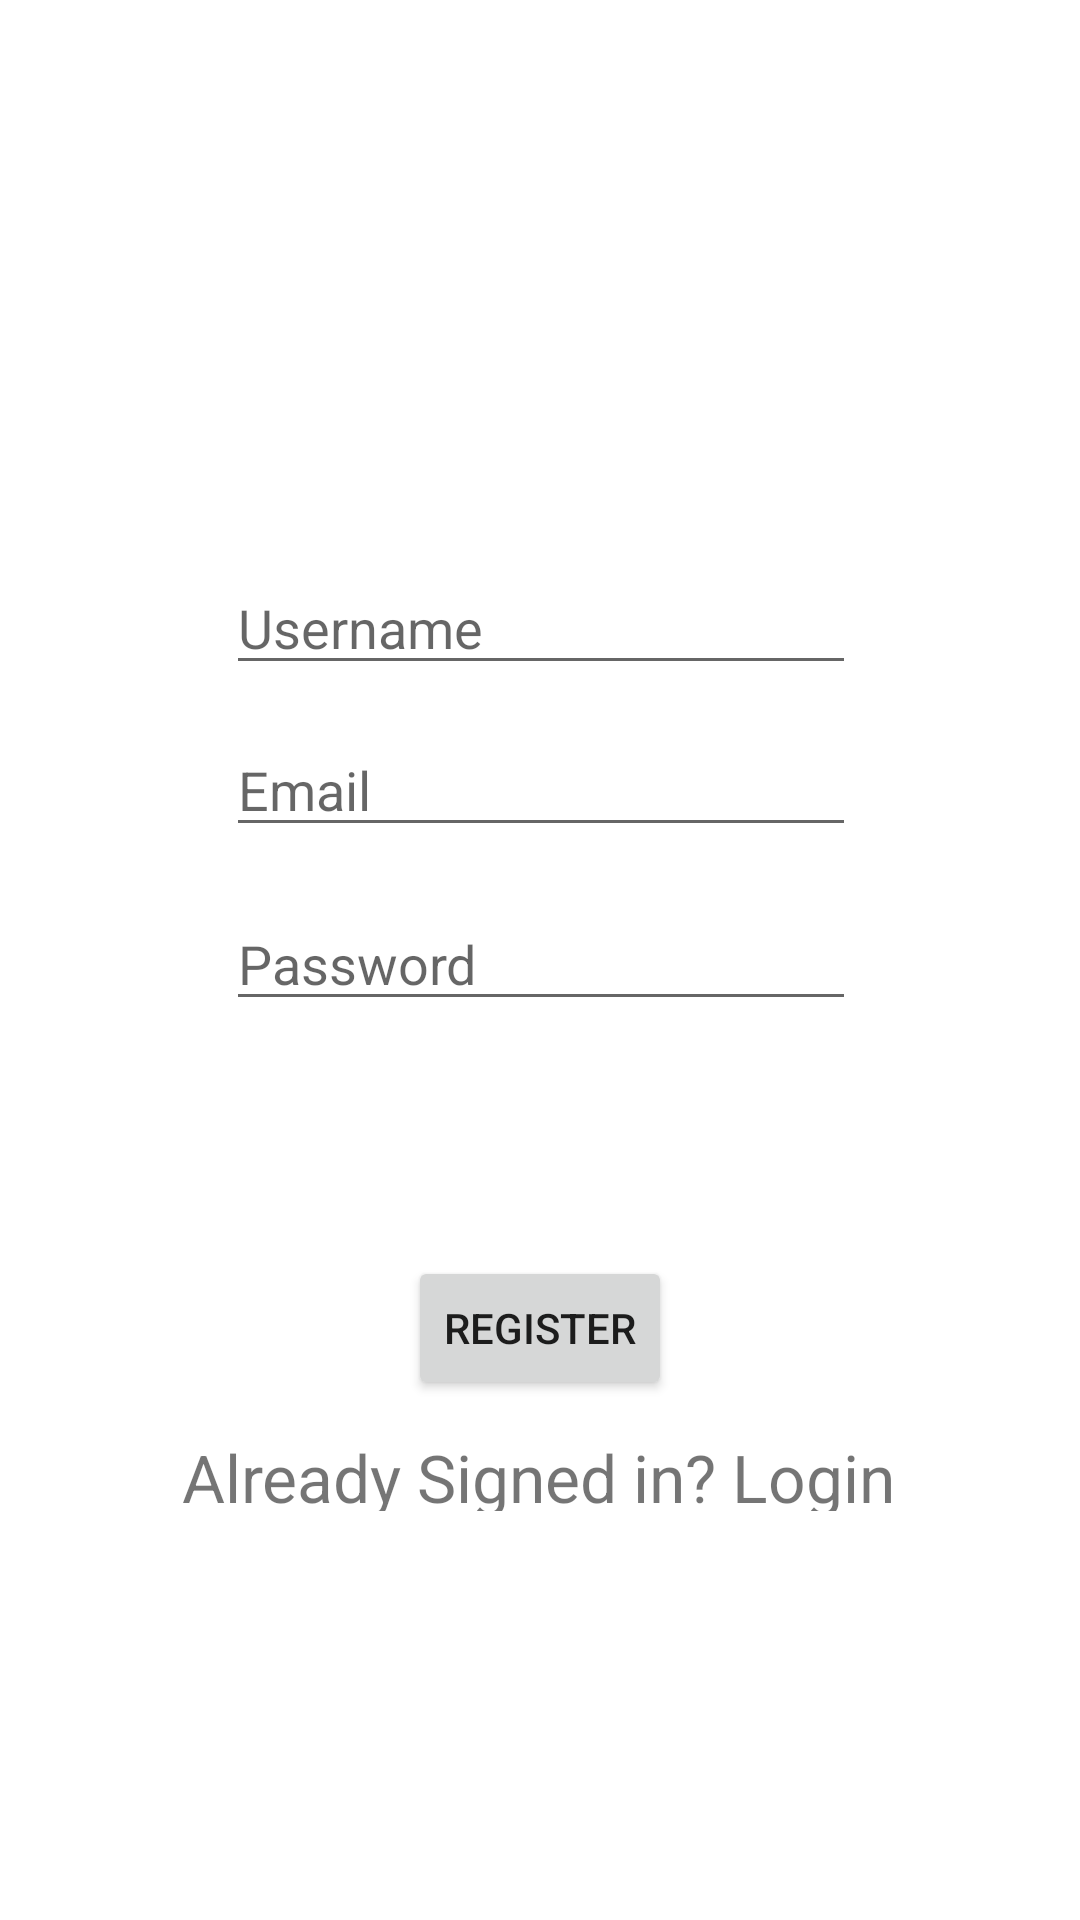

This screen was rendered from an Android layout file. Write that file and the resources it references.
<!-- AndroidManifest.xml: application theme Theme.LoginSignupApp -->
<!-- res/layout/activity_registration.xml -->
<?xml version="1.0" encoding="utf-8"?>
<androidx.constraintlayout.widget.ConstraintLayout
    xmlns:android="http://schemas.android.com/apk/res/android"
    xmlns:app="http://schemas.android.com/apk/res-auto"
    xmlns:tools="http://schemas.android.com/tools"
    android:layout_width="match_parent"
    android:layout_height="match_parent"
    tools:context=".RegistrationActivity">

    <EditText
        android:id="@+id/etUserName"
        android:layout_width="wrap_content"
        android:layout_height="wrap_content"
        android:layout_marginBottom="8dp"
        android:layout_marginLeft="8dp"
        android:layout_marginRight="8dp"
        android:layout_marginTop="8dp"
        android:ems="10"
        android:hint="Username"
        android:inputType="textPersonName"
        app:layout_constraintBottom_toBottomOf="parent"
        app:layout_constraintHorizontal_bias="0.503"
        app:layout_constraintLeft_toLeftOf="parent"
        app:layout_constraintRight_toRightOf="parent"
        app:layout_constraintTop_toTopOf="parent"
        app:layout_constraintVertical_bias="0.307" />

    <EditText
        android:id="@+id/etUserEmail"
        android:layout_width="wrap_content"
        android:layout_height="wrap_content"
        android:layout_marginBottom="8dp"
        android:layout_marginLeft="8dp"
        android:layout_marginRight="8dp"
        android:layout_marginTop="8dp"
        android:ems="10"
        android:hint="Email"
        android:inputType="textEmailAddress"
        app:layout_constraintBottom_toBottomOf="parent"
        app:layout_constraintHorizontal_bias="0.503"
        app:layout_constraintLeft_toLeftOf="parent"
        app:layout_constraintRight_toRightOf="parent"
        app:layout_constraintTop_toBottomOf="@+id/etUserName"
        app:layout_constraintVertical_bias="0.013" />

    <EditText
        android:id="@+id/etUserPassword"
        android:layout_width="wrap_content"
        android:layout_height="wrap_content"
        android:layout_marginBottom="7dp"
        android:layout_marginLeft="8dp"
        android:layout_marginRight="8dp"
        android:layout_marginTop="8dp"
        android:ems="10"
        android:hint="Password"
        android:inputType="textPassword"
        app:layout_constraintBottom_toBottomOf="parent"
        app:layout_constraintHorizontal_bias="0.503"
        app:layout_constraintLeft_toLeftOf="parent"
        app:layout_constraintRight_toRightOf="parent"
        app:layout_constraintTop_toBottomOf="@+id/etUserEmail"
        app:layout_constraintVertical_bias="0.029" />


    <Button
        android:id="@+id/btnRegister"
        android:layout_width="wrap_content"
        android:layout_height="wrap_content"
        android:layout_marginLeft="8dp"
        android:layout_marginRight="8dp"
        android:layout_marginBottom="8dp"
        android:text="Register"
        app:layout_constraintBottom_toBottomOf="parent"
        app:layout_constraintLeft_toLeftOf="parent"
        app:layout_constraintRight_toRightOf="parent"
        app:layout_constraintTop_toBottomOf="@+id/etUserPassword"
        app:layout_constraintVertical_bias="0.322" />

    <TextView
        android:id="@+id/tvUserLogin"
        android:layout_width="wrap_content"
        android:layout_height="26dp"
        android:layout_marginLeft="8dp"
        android:layout_marginTop="8dp"
        android:layout_marginRight="8dp"
        android:layout_marginBottom="8dp"
        android:text="Already Signed in? Login"
        android:textSize="22dp"
        app:layout_constraintBottom_toBottomOf="parent"
        app:layout_constraintHorizontal_bias="0.496"
        app:layout_constraintLeft_toLeftOf="parent"
        app:layout_constraintRight_toRightOf="parent"
        app:layout_constraintTop_toBottomOf="@+id/btnRegister"
        app:layout_constraintVertical_bias="0.024" />

    <ImageView
        android:id="@+id/ivProfile"
        android:layout_width="150dp"
        android:layout_height="150dp"
        android:layout_marginBottom="8dp"
        android:layout_marginEnd="8dp"
        android:layout_marginStart="8dp"
        android:layout_marginTop="8dp"
        app:layout_constraintBottom_toTopOf="@+id/etUserName"
        app:layout_constraintEnd_toEndOf="parent"
        app:layout_constraintStart_toStartOf="parent"
        app:layout_constraintTop_toTopOf="parent"
        app:layout_constraintVertical_bias="0.163"
        app:srcCompat="@mipmap/ic_launcher" />

</androidx.constraintlayout.widget.ConstraintLayout>
<!-- resources referenced by this layout -->
<resources>
  <style name="Theme.LoginSignupApp" parent="Theme.MaterialComponents.DayNight.DarkActionBar">
          
          <item name="colorPrimary">@color/purple_500</item>
          <item name="colorPrimaryVariant">@color/purple_700</item>
          <item name="colorOnPrimary">@color/white</item>
          
          <item name="colorSecondary">@color/teal_200</item>
          <item name="colorSecondaryVariant">@color/teal_700</item>
          <item name="colorOnSecondary">@color/black</item>
          
          <item name="android:statusBarColor" tools:targetApi="l">?attr/colorPrimaryVariant</item>
          
      </style>
  <!-- not gathered from this repository: default colours our renderer supplied (Android Studio template values) -->
  <color name="purple_500">#FF6200EE</color>
  <color name="purple_700">#FF3700B3</color>
  <color name="teal_200">#FF03DAC5</color>
  <color name="teal_700">#FF018786</color>
  <color name="black">#FF000000</color>
  <color name="white">#FFFFFFFF</color>
</resources>
